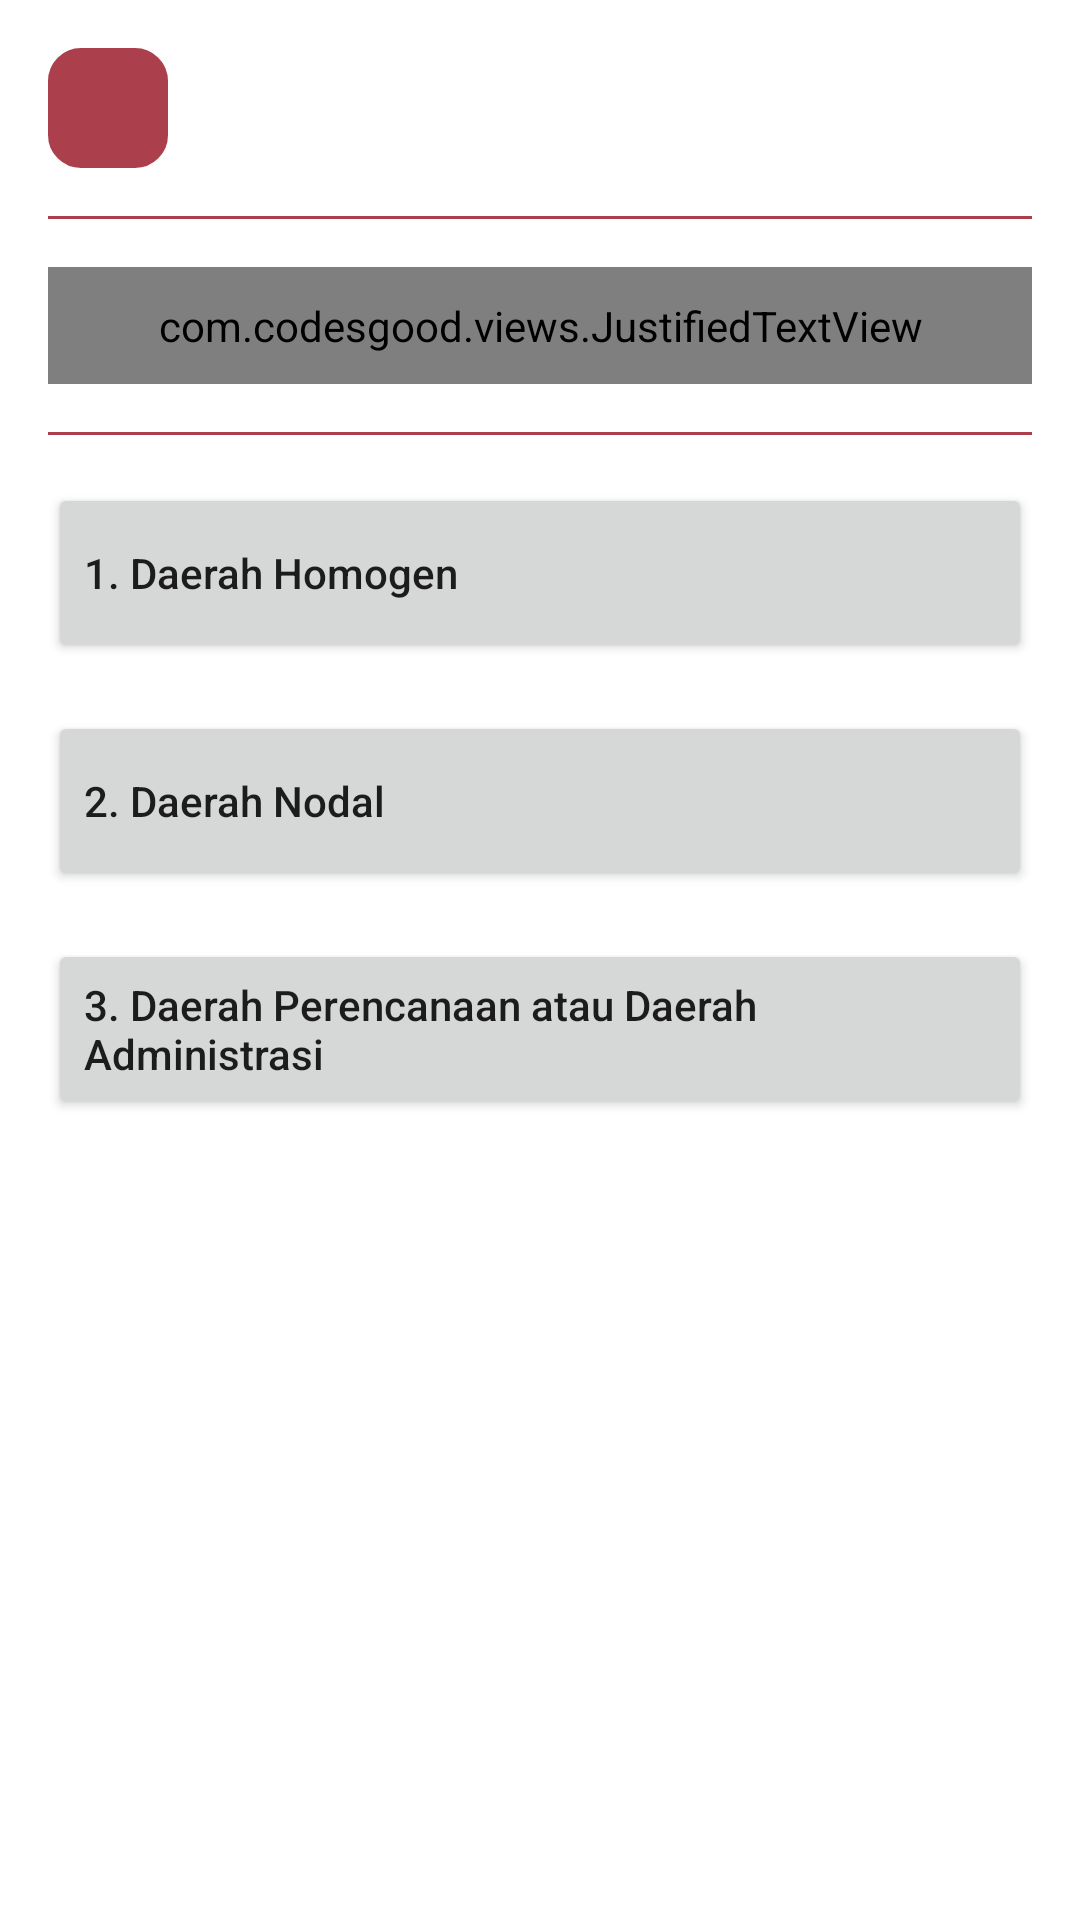

Here is an Android app screen rendered from its layout file. Give the layout XML and the strings, colors and styles it references.
<!-- AndroidManifest.xml: application theme Theme.ASLI -->
<!-- res/layout/activity_pdsubmenu1.xml -->
<?xml version="1.0" encoding="utf-8"?>
<androidx.constraintlayout.widget.ConstraintLayout xmlns:android="http://schemas.android.com/apk/res/android"
    xmlns:app="http://schemas.android.com/apk/res-auto"
    xmlns:tools="http://schemas.android.com/tools"
    android:layout_width="match_parent"
    android:layout_height="match_parent"
    tools:context=".home.pembangunan_daerah.PDSubmenu1Activity">

    <ImageView
        android:id="@+id/bg"
        android:layout_width="match_parent"
        android:layout_height="match_parent"
        android:contentDescription="@string/image"
        android:scaleType="centerCrop"
        app:layout_constraintEnd_toEndOf="parent"
        app:layout_constraintStart_toStartOf="parent"
        app:layout_constraintTop_toTopOf="parent" />

    <ImageButton
        android:id="@+id/backButton"
        android:layout_width="40dp"
        android:layout_height="40dp"
        android:contentDescription="@string/image"
        android:layout_marginTop="16dp"
        android:layout_marginStart="16dp"
        android:background="@drawable/bg_rounded"
        android:backgroundTint="@color/background"
        android:src="@drawable/ic_baseline_arrow_back_24"
        app:layout_constraintStart_toStartOf="parent"
        app:layout_constraintTop_toTopOf="parent"
        app:tint="@color/white" />


    <TextView
        android:id="@+id/textView11"
        android:layout_width="wrap_content"
        android:layout_height="wrap_content"
        android:layout_marginStart="16dp"
        android:text="Definisi daerah dan potensi daerah"
        android:textSize="18sp"
        android:textStyle="bold"
        android:textColor="@color/white"
        app:layout_constraintBottom_toBottomOf="@+id/backButton"
        app:layout_constraintStart_toEndOf="@+id/backButton"
        app:layout_constraintTop_toTopOf="@+id/backButton" />

    <View
        android:id="@+id/view9"
        android:layout_width="match_parent"
        android:layout_height="1dp"
        android:layout_marginTop="16dp"
        android:layout_marginStart="16sp"
        android:layout_marginEnd="16sp"
        android:background="@color/background"
        app:layout_constraintEnd_toEndOf="parent"
        app:layout_constraintStart_toStartOf="parent"
        app:layout_constraintTop_toBottomOf="@+id/backButton" />


    <LinearLayout
        android:layout_width="match_parent"
        android:layout_height="wrap_content"
        android:orientation="vertical"
        android:layout_marginStart="16dp"
        android:layout_marginEnd="16dp"
        android:layout_marginTop="16dp"
        app:layout_constraintEnd_toEndOf="parent"
        app:layout_constraintStart_toStartOf="parent"
        app:layout_constraintTop_toBottomOf="@+id/view9">

        <com.codesgood.views.JustifiedTextView
            android:layout_width="match_parent"
            android:layout_height="wrap_content"
            android:padding="10dp"
            android:background="@drawable/bg_rounded"
            android:text="Daerah memiliki definisi yang berbeda-beda tergantung pada spek tinjauannya. Dari tinjauan aspek ekonomi, daerah mempunyai 3 definisi, yaitu:"
            android:textColor="@color/white"
            android:textSize="16sp" />

        <View
            android:layout_width="match_parent"
            android:layout_height="1dp"
            android:layout_marginTop="16dp"
            android:background="@color/background" />

        <Button
            android:id="@+id/num1"
            android:layout_width="match_parent"
            android:layout_height="60dp"
            android:layout_marginTop="16dp"
            android:textAlignment="textStart"
            android:text="1. Daerah Homogen"
            android:textAllCaps="false" />

        <Button
            android:id="@+id/num2"
            android:layout_width="match_parent"
            android:layout_height="60dp"
            android:layout_marginTop="16dp"
            android:textAlignment="textStart"
            android:text="2. Daerah Nodal"
            android:textAllCaps="false" />

        <Button
            android:id="@+id/num3"
            android:layout_width="match_parent"
            android:layout_height="60dp"
            android:layout_marginTop="16dp"
            android:textAlignment="textStart"
            android:text="3. Daerah Perencanaan atau Daerah Administrasi"
            android:textAllCaps="false" />

    </LinearLayout>


</androidx.constraintlayout.widget.ConstraintLayout>
<!-- resources referenced by this layout -->
<resources>
  <color name="background">#ab404c</color>
  <color name="white">#FFFFFFFF</color>
  <!-- drawable bg_rounded (drawable) -->
  <?xml version="1.0" encoding="utf-8"?>
  <shape xmlns:android="http://schemas.android.com/apk/res/android"
      android:shape="rectangle">
  
      <corners android:radius="10dp" />
  
      <solid android:color="@color/background" />
      <stroke android:width="2dp" android:color="@color/white" />
  
  </shape>
  <string name="image">image</string>
  <style name="Theme.ASLI" parent="Theme.MaterialComponents.Light.NoActionBar">
          
          <item name="colorPrimary">@color/background</item>
          <item name="colorPrimaryVariant">@color/background</item>
          <item name="colorOnPrimary">@color/white</item>
          
          <item name="colorSecondary">@color/white</item>
          <item name="colorSecondaryVariant">@color/teal_700</item>
          <item name="colorOnSecondary">@color/black</item>
          
          <item name="android:statusBarColor" tools:targetApi="l">?attr/colorPrimaryVariant</item>
          
      </style>
  <color name="teal_700">#FF018786</color>
  <color name="black">#FF000000</color>
</resources>
